Run: headless pygame with SDL's dummy video driver; simulated clock (each Clock.tick advances the game by its frame time, no real sleeping); random seed 0; keys injected as events and as key.get_pressed() state; mouse plan: one left click at the window centre at the start of phase 2, then a move to the lower-right quarter at the start of phase 3.
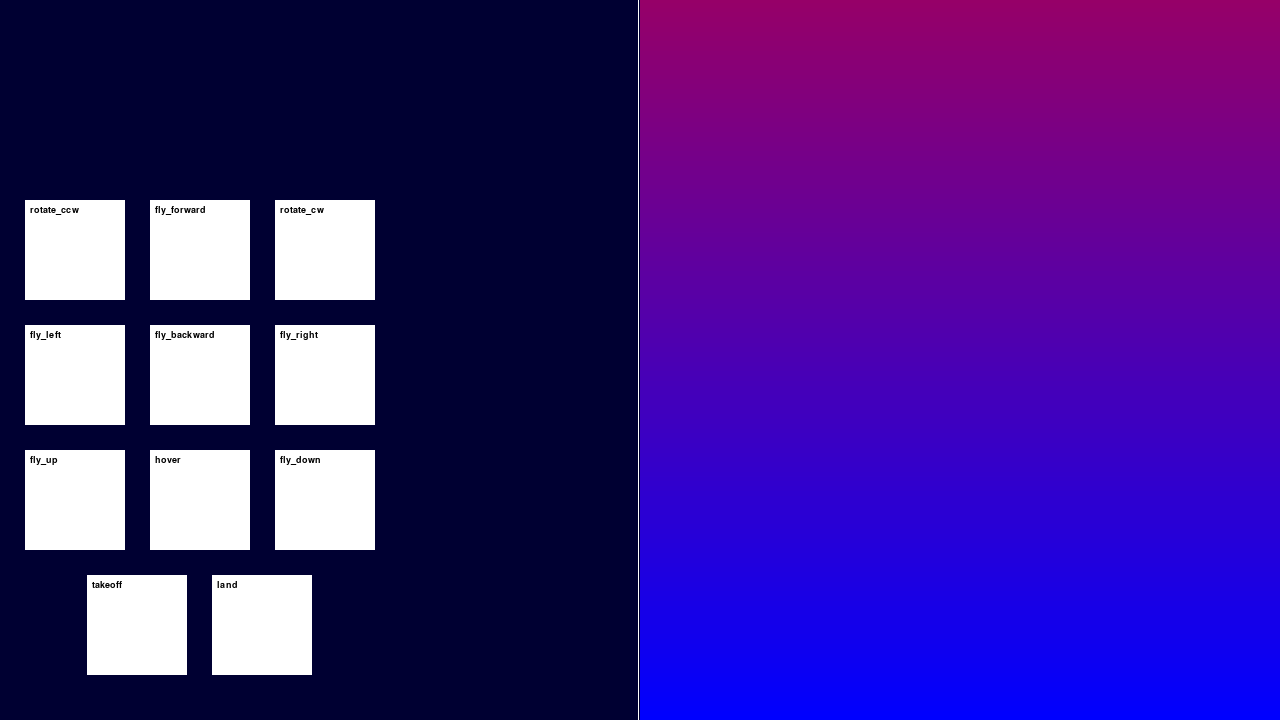
Frame 1 of 4 · flips 1–60 · no input
Frame 2 of 4 · flips 61–180 · clicked the window centre · tapped SPACE, RETURN · held RIGHT (→), D · screen unchanged from frame 1, image omitted
Frame 3 of 4 · flips 181–300 · moved the mouse to the lower-right quarter · held DOWN (↓), S · screen unchanged from frame 2, image omitted
Frame 4 of 4 · flips 301–420 · held LEFT (←), A, UP (↑), W · screen unchanged from frame 3, image omitted

The pygame program that drew these frames:

# Importing the library
import pygame
 
 
class Interface:
    def __init__(self):
        """
        Initializes the programming interface for the drone blocks application.
        This method sets up the Pygame environment, initializes the display window,
        and creates a list of Block objects representing different drone commands.
        Attributes:
          running (bool): A flag to indicate if the application is running.
          SIZE (tuple): The size of the display window (width, height).
          screen (pygame.Surface): The display surface for the application.
          background_color (tuple): The RGB color value for the background.
          blocks (list): A list of Block objects representing drone commands.
        """
        pygame.init()
        self.running = True

        self.SIZE = (1280, 720)
        self.screen = pygame.display.set_mode(self.SIZE)
        self.background_color = (0, 0, 50)

        # scrollable command surface to place blocks
        self.COMMAND_SIZE = (self.SIZE[0] // 2, self.SIZE[1] + 500) ### REMOVE 500 - TEMPORARY FOR DEMONSTRATION
        self.command_height = self.SIZE[1] + 500
        self.command_width = self.SIZE[0] // 2
        self.command_scroll_y = self.SIZE[1]
        self.command_surface = pygame.Surface((self.command_width, self.command_height))

        # TEMPORARY GRADIENT - FOR DEMONSTRATION
        for y in range(self.command_height):
            color = (
          255 * (self.command_height - y) // self.command_height,  # Red component
          0,  # Green component
          255 * y // self.command_height  # Blue component
            )
            pygame.draw.line(self.command_surface, color, (0, y), (self.command_width, y))

 
        self.blocks = [
            Block(25, 200, 'rotate_ccw'),
            Block(150, 200, 'fly_forward'),
            Block(275, 200, 'rotate_cw'),
            Block(25, 325, 'fly_left'),
            Block(150, 325, 'fly_backward'),
            Block(275, 325, 'fly_right'),
            Block(25, 450, 'fly_up'),
            Block(150, 450, 'hover'),
            Block(275, 450, 'fly_down'),
            Block(87.5, 575, 'takeoff'),
            Block(212.5, 575, 'land')
        ]

    def run(self):
        """
        Main loop for running the program interface.
        It handles the dragging of blocks within the interface and 
        updates their positions accordingly. The loop continues running until 
        the `self.running` attribute is set to False.
        
        Events:
        - MOUSEBUTTONDOWN: Starts dragging a block if the mouse is clicked on it.
        - MOUSEBUTTONUP: Stops dragging a block if the mouse is released on it.
        - MOUSEMOTION: Updates the position of a block if it is being dragged.
        - QUIT: Exits the loop and quits pygame.
        
        The method also calls the `self.draw()` method to update the display 
        and quits pygame when the loop ends.
        """

        while self.running:
            
            # EVENT HANDLING
            for event in pygame.event.get():

                # dragging blocks
                if event.type == pygame.MOUSEBUTTONDOWN:
                    for block in self.blocks:
                        if block.surface_rectangle.collidepoint(event.pos):
                            block.dragging = True
                            print(block.dragging)
                elif event.type == pygame.MOUSEBUTTONUP:
                    for block in self.blocks:
                        if block.surface_rectangle.collidepoint(event.pos):
                            block.dragging = False
                            print(block.dragging)
                elif event.type == pygame.MOUSEMOTION:
                    for block in self.blocks:
                        if block.dragging:
                            if block.surface_rectangle.collidepoint(event.pos):
                                mouse_x, mouse_y = event.pos
                                block.x = mouse_x - block.width // 2
                                block.y = mouse_y - block.height // 2
                                block.surface_rectangle.topleft = (block.x, block.y)
                                print(block.x, block.y)

                # scrolling command surface
                elif event.type == pygame.MOUSEWHEEL:
                  if event.y > 0: # scroll up
                    self.command_scroll_y = max(self.command_scroll_y - 30, 0 + self.SIZE[1])
                  elif event.y < 0: # scroll down
                    self.command_scroll_y = min(self.command_scroll_y + 30, self.command_height)

                elif event.type == pygame.QUIT:
                    self.running = False #to actually exit the loop

            # BLITTING
            self.draw()

        pygame.quit()

    def draw(self):
        """
        Draws the current state of the screen, uses blit method of the block class to draw each block.
        This method fills the screen with the background color, draws a divider between commands and control area.
        """
        self.screen.fill(self.background_color)

        pygame.draw.rect(self.screen, (255, 255, 255), pygame.Rect(self.SIZE[0]//2 - 2, 0, 1, self.SIZE[1])) # divider between blocks and control area
        
        self.screen.blit(self.command_surface, (self.SIZE[0]//2, self.command_scroll_y - self.command_height))
        
        for rect in self.blocks:
            rect.blit(self.screen)

        # pygame.display.update() # updates portion of screen if given arguments, else updates whole screen
        pygame.display.flip() # updates whole screen

    def add_block(self, block):
        """
        Adds a new block to the list of commands

        Parameters:
          block (Block): The block to add to the interface.
        """
        # adjusting the height of the command surface
        padding = 10
        new_height = self.command_height + block.height + padding
        self.command_surface = pygame.Surface((self.command_width, new_height))
         
    def remove_block(self, block):
        """
        Removes a block from the list of commands

        Parameters:
          block (Block): The block to remove from the interface.
        """
        # adjusting the height of the command surface
        padding = 10
        new_height = self.command_height - block.height - padding
        self.command_surface = pygame.Surface((self.command_width, new_height))

class Block:
    def __init__(self, x: int, y: int, action: str):
        """
        Initializes a new Block object for the drone programming interface.
        
        Parameters:
            x (int): The x-coordinate of the block's initial position.
            y (int): The y-coordinate of the block's initial position.
            action (str): The action or command represented by the block.
        
        Attributes:
            x (int): The current x-coordinate of the block.
            y (int): The current y-coordinate of the block.
            width (int): The width of the block.
            height (int): The height of the block.
            action (str): The action or command represented by the block.
            dragging (bool): A flag indicating whether the block is being dragged.
            surface (pygame.Surface): The surface representing the block.
            surface_rectangle (pygame.Rect): The rectangle defining the block's position and size.
        """
        color = (255,255,255)
        
        self.x = x
        self.y = y
        self.width, self.height = 100, 100
        self.action = action
        self.dragging = False

        self.surface = pygame.Surface((self.width, self.height), pygame.SRCALPHA)  # Enables transparency
        self.surface.fill((200, 200, 200))
        
        self.surface_rectangle = self.surface.get_rect() # drawing rectangle exactly to the surface to enable interactivity like collidepoint
        self.surface_rectangle.topleft = (self.x, self.y) 

    def blit(self, screen: pygame.Surface):
        """
        Blits the block's surface onto the screen at its (x, y) coordinates.
        Displays the block's action name when hovered.
        
        Parameters:
          screen (pygame.Surface): The surface to draw the block on.
        """
        screen.blit(self.surface, (self.x, self.y))
        
        self.check_hover(pygame.mouse.get_pos())
        # self.check_click(pygame.mouse.get_pos())

        # temporary font so that we can see the names of the blocks
        temp_font = pygame.font.SysFont('Arial', 14).render(self.action, True, (0, 0, 0))
        self.surface.blit(temp_font, (5, 5))

    #The rect.collidepoint() method is used to check if a point is inside a rectangle, can use it for highlighting detection
    def check_hover(self, mouse_pos):
        """ 
        Checks if the mouse is hovering over the block and changes its color accordingly. 
        
        Parameters:
          mouse_pos (tuple): The current position of the mouse (x, y).
        """
        if self.surface_rectangle.collidepoint(mouse_pos):
            self.surface.fill((200, 200, 200))
        else:
            self.surface.fill((255, 255, 255))

    def check_click(self, mouse_pos):
        """
        Checks if the block is clicked and prints the action associated with the block.
        
        Parameters:
          mouse_pos (tuple): The current position of the mouse (x, y).
        """
        if self.surface_rectangle.collidepoint(mouse_pos) and pygame.mouse.get_pressed()[0]:
            print(f"{self.action} clicked")
            


if __name__ == "__main__":
    interface = Interface()

    interface.run()
